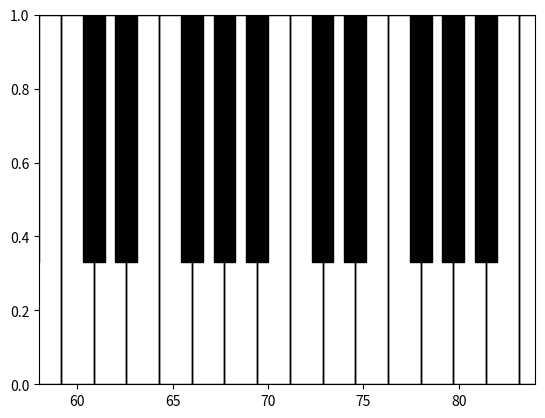

Python code for this plot:
#! /usr/bin/env python

def get_keyboard_edges(firstnote = 21, lastnote = 108):
    octaves = 10

    # build template of white notes
    scalew  = 12/7.
    xw_temp = [i*scalew for i in range(0,7)]
    # build template of black notes
    scaleb  = 6/7.
    xb_temp = [i*scaleb for i in [1,3,7,9,11]]

    xb,xw = [],[]
    for octave in range(octaves-1):
        for i in xb_temp:
            curnote = i+12*octave
            if  curnote > firstnote-1 and curnote < lastnote+1:
                xb = xb + [curnote]
    for octave in range(octaves-1):
        for i in xw_temp:
            curnote = i+12*octave
            if  curnote > firstnote-1 and curnote < lastnote+1:
                xw = xw + [curnote]

    return xb, xw, 2/3. *scaleb, 1/2. * scalew

def create_keyboard_patches(firstnote, lastnote, ax = None):
    import numpy as np
    import matplotlib.pyplot as plt
    from matplotlib.path import Path
    import matplotlib.patches as mpatches

    blacks, whites, b_width, w_width = get_keyboard_edges(firstnote, lastnote)

    if not ax:
        fig = plt.figure()
        ax = fig.add_subplot(111)

    verts, codes = [], []
    for white in whites:
        verts += [ (white - w_width, 0), (white - w_width, 1), (white + w_width, 1),  (white + w_width, 0) ]
        verts += [ (white - w_width, 0) ]
        codes  += [Path.MOVETO] + [Path.LINETO] * 4
    path = Path(verts, codes)
    patch = mpatches.PathPatch(path, facecolor= 'white', edgecolor='black', lw=1)
    ax.add_patch(patch)

    verts, codes = [], []
    for black in blacks:
        verts +=  [ (black - b_width, 0.33), (black - b_width, 1), (black + b_width, 1),  (black + b_width, 0.33) ]
        verts += [ (black - b_width, 0.33) ]
        codes += [Path.MOVETO] + [Path.LINETO] * 4
    path = Path(verts, codes)
    patch = mpatches.PathPatch(path, facecolor= 'black', edgecolor='black', lw=1)
    ax.add_patch(patch)

    ax.axis(xmin = firstnote, xmax = lastnote)

if __name__ == '__main__':

    import matplotlib.pyplot as plt
    create_keyboard_patches(firstnote = 58, lastnote = 84)
    plt.show()
